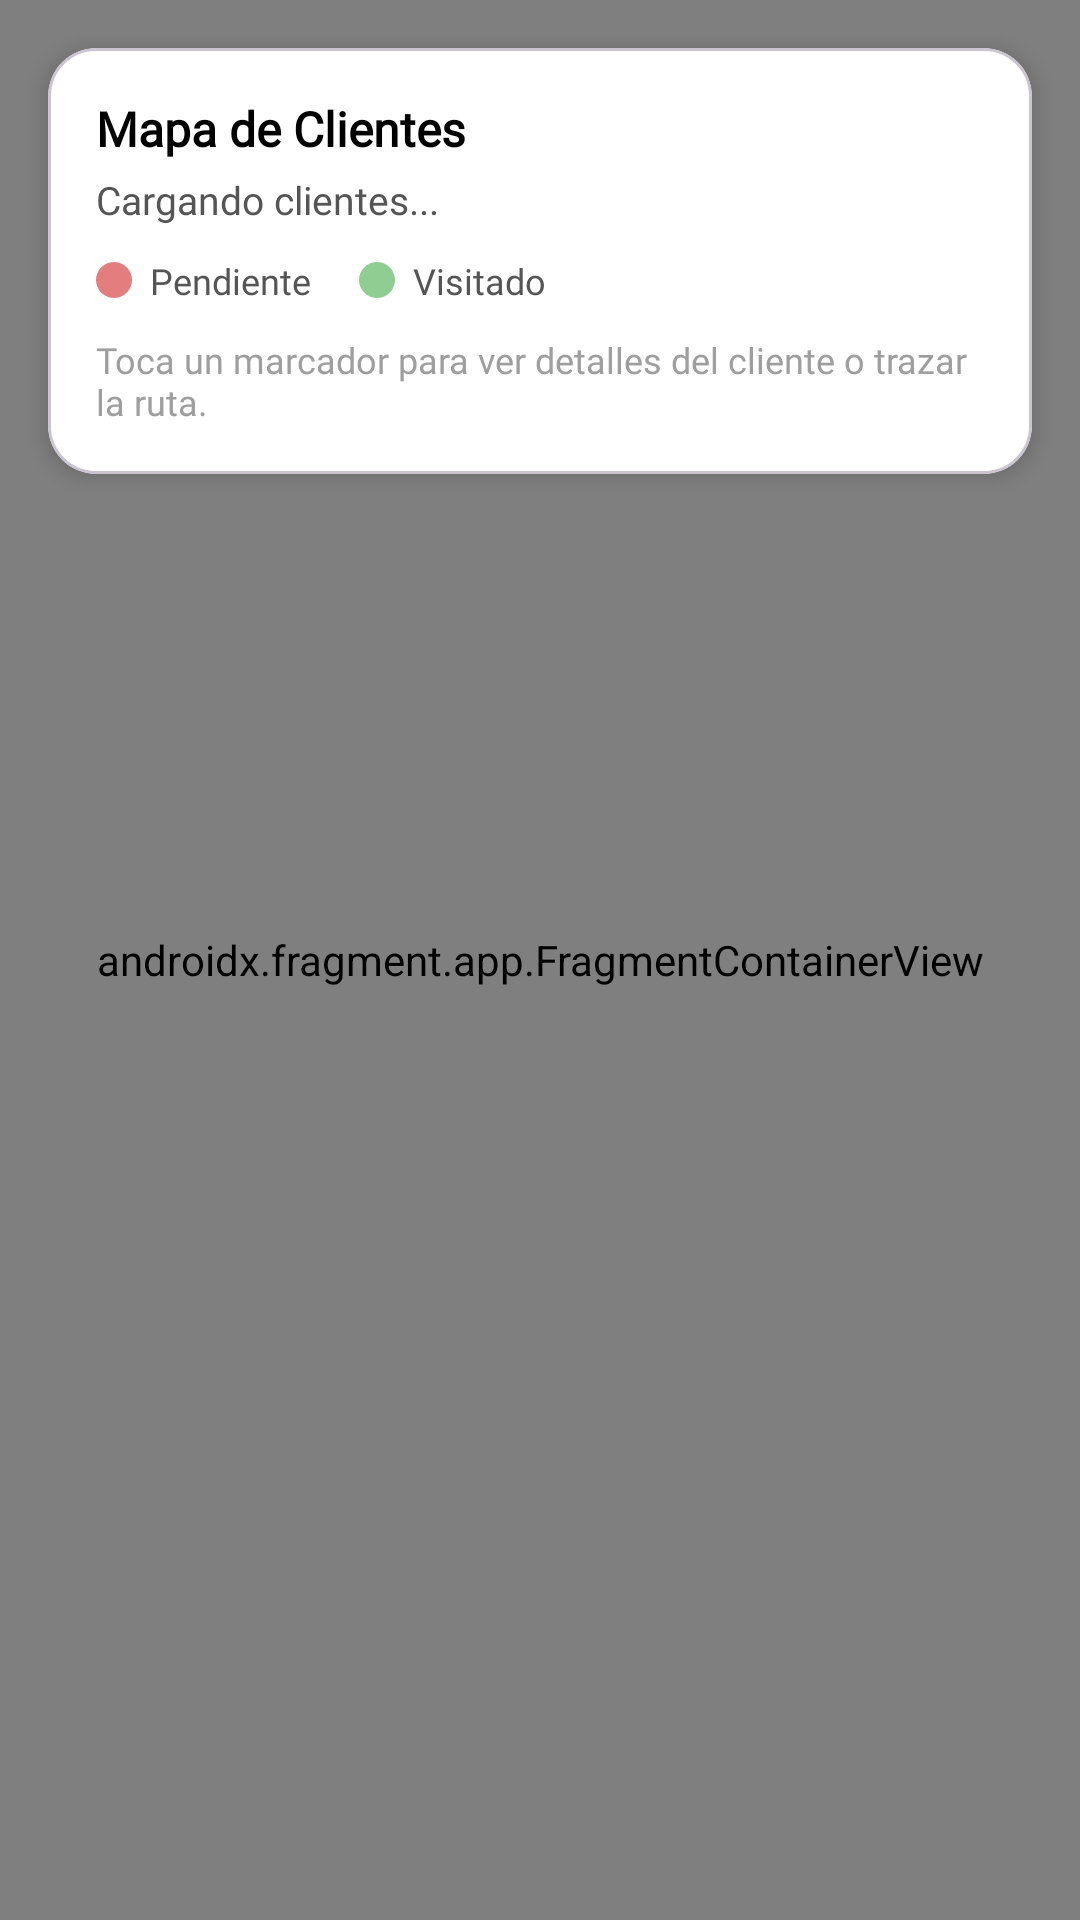

This screen was rendered from an Android layout file. Write that file and the resources it references.
<!-- AndroidManifest.xml: application theme Theme.InveragroVendedores -->
<!-- res/layout/fragment_mapa.xml -->
<?xml version="1.0" encoding="utf-8"?>
<androidx.constraintlayout.widget.ConstraintLayout
    xmlns:android="http://schemas.android.com/apk/res/android"
    xmlns:app="http://schemas.android.com/apk/res-auto"
    android:layout_width="match_parent"
    android:layout_height="match_parent">

    <androidx.fragment.app.FragmentContainerView
        android:id="@+id/mapaGoogle"
        android:name="com.google.android.gms.maps.SupportMapFragment"
        android:layout_width="match_parent"
        android:layout_height="match_parent" />

    <com.google.android.material.card.MaterialCardView
        android:layout_width="match_parent"
        android:layout_height="wrap_content"
        android:layout_margin="16dp"
        app:cardCornerRadius="16dp"
        app:cardElevation="4dp"
        android:backgroundTint="@color/white"
        app:layout_constraintTop_toTopOf="parent">

        <LinearLayout
            android:layout_width="match_parent"
            android:layout_height="wrap_content"
            android:orientation="vertical"
            android:padding="16dp">

            <TextView
                android:id="@+id/tvMapaTitulo"
                android:layout_width="match_parent"
                android:layout_height="wrap_content"
                android:text="Mapa de Clientes"
                android:textStyle="bold"
                android:textSize="16sp"
                android:fontFamily="@font/poppins"
                android:textColor="#000000"/>

            <TextView
                android:id="@+id/tvMapaResumen"
                android:layout_width="match_parent"
                android:layout_height="wrap_content"
                android:layout_marginTop="4dp"
                android:text="Cargando clientes..."
                android:fontFamily="@font/poppins"
                android:textColor="#555555"
                android:textSize="13sp"/>

            <LinearLayout
                android:layout_width="match_parent"
                android:layout_height="wrap_content"
                android:layout_marginTop="10dp"
                android:orientation="horizontal"
                android:gravity="center_vertical">

                <View
                    android:layout_width="12dp"
                    android:layout_height="12dp"
                    android:background="@drawable/bg_circle_green"
                    android:backgroundTint="#D32F2F"/>

                <TextView
                    android:layout_width="wrap_content"
                    android:layout_height="wrap_content"
                    android:layout_marginStart="6dp"
                    android:text="Pendiente"
                    android:textColor="#555555"
                    android:textSize="12sp"
                    android:fontFamily="@font/poppins"/>

                <View
                    android:layout_width="12dp"
                    android:layout_height="12dp"
                    android:layout_marginStart="16dp"
                    android:background="@drawable/bg_circle_green"
                    android:backgroundTint="#4CAF50"/>

                <TextView
                    android:layout_width="wrap_content"
                    android:layout_height="wrap_content"
                    android:layout_marginStart="6dp"
                    android:text="Visitado"
                    android:textColor="#555555"
                    android:textSize="12sp"
                    android:fontFamily="@font/poppins"/>
            </LinearLayout>

            <TextView
                android:layout_width="match_parent"
                android:layout_height="wrap_content"
                android:layout_marginTop="10dp"
                android:text="Toca un marcador para ver detalles del cliente o trazar la ruta."
                android:textColor="#9E9E9E"
                android:textSize="12sp"
                android:fontFamily="@font/poppins"/>

        </LinearLayout>
    </com.google.android.material.card.MaterialCardView>

</androidx.constraintlayout.widget.ConstraintLayout>
<!-- resources referenced by this layout -->
<resources>
  <!-- drawable bg_circle_green (drawable) -->
  <?xml version="1.0" encoding="utf-8"?>
  <shape android:shape="oval" xmlns:android="http://schemas.android.com/apk/res/android">
  
      <solid android:color="#9EC0F8C2"/>
  
  </shape>
  <style name="Theme.InveragroVendedores" parent="Base.Theme.InveragroVendedores" />
  <style name="Base.Theme.InveragroVendedores" parent="Theme.Material3.Light.NoActionBar">
          
          
      </style>
  <!-- not gathered from this repository: default colours our renderer supplied (Android Studio template values) -->
  <color name="white">#FFFFFFFF</color>
</resources>
